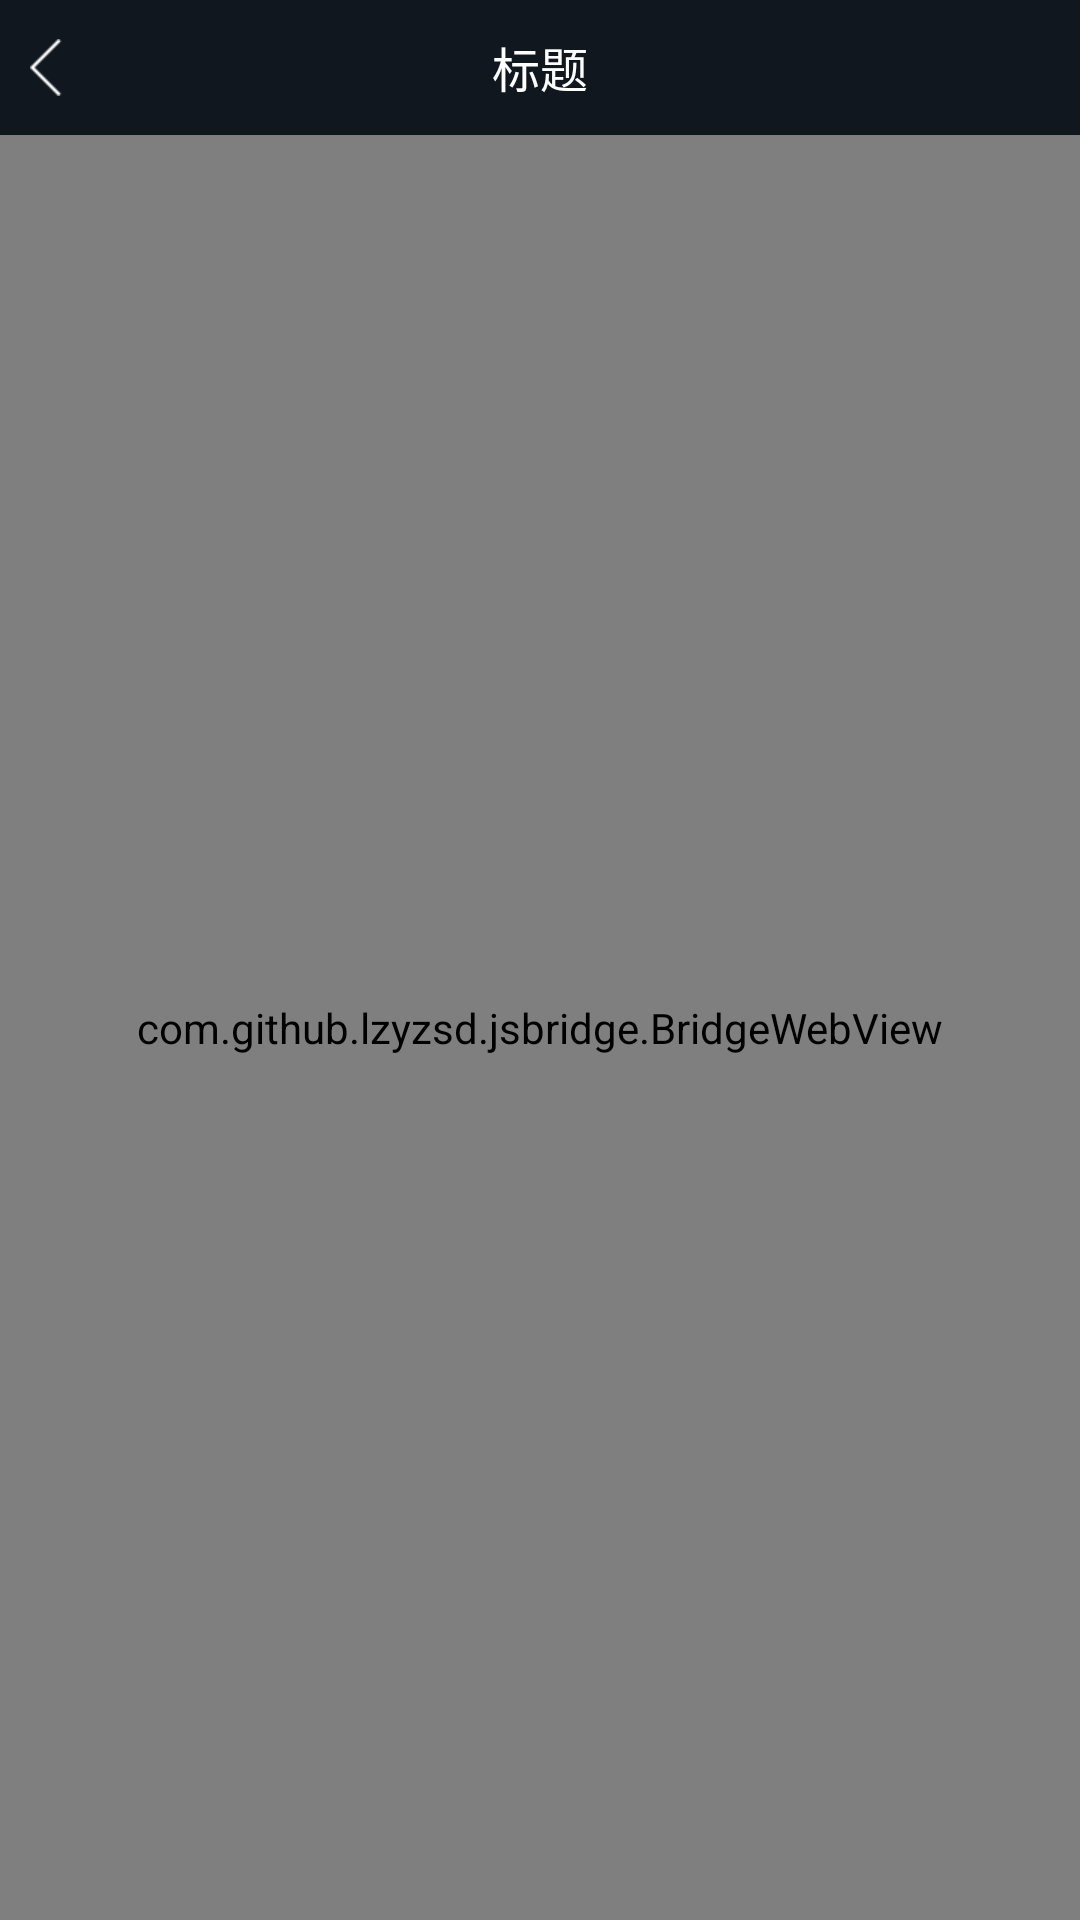

Layout XML and referenced resources for this Android screen:
<!-- AndroidManifest.xml: application theme AppTheme -->
<!-- res/layout/activity_web.xml -->
<?xml version="1.0" encoding="utf-8"?>
<LinearLayout xmlns:android="http://schemas.android.com/apk/res/android"
    xmlns:app="http://schemas.android.com/apk/res-auto"
    xmlns:tools="http://schemas.android.com/tools"
    android:layout_width="match_parent"
    android:layout_height="match_parent"
    android:orientation="vertical"
    tools:context="com.zhy.mvpgankio.page.web.WebActivity">

    <include layout="@layout/layout_common_title" />

    <com.github.lzyzsd.jsbridge.BridgeWebView
        android:id="@+id/webView"
        android:layout_width="match_parent"
        android:layout_height="match_parent" />
</LinearLayout>
<!-- res/layout/layout_common_title.xml (included above) -->
<?xml version="1.0" encoding="utf-8"?>
<RelativeLayout xmlns:android="http://schemas.android.com/apk/res/android"
    android:id="@+id/rlTitleRoot"
    android:layout_width="match_parent"
    android:layout_height="45dp"
    android:background="@color/black_10171f">

    <ImageView
        android:id="@+id/ivLeft"
        android:layout_width="wrap_content"
        android:layout_height="wrap_content"
        android:layout_centerVertical="true"
        android:layout_marginLeft="5dp"
        android:padding="5dp"
        android:src="@drawable/arrow_left_white" />

    <TextView
        android:id="@+id/tvTitle"
        android:layout_width="wrap_content"
        android:layout_height="match_parent"
        android:layout_centerHorizontal="true"
        android:layout_centerVertical="true"
        android:layout_marginLeft="80dp"
        android:layout_marginRight="80dp"
        android:gravity="center"
        android:singleLine="true"
        android:text="标题"
        android:textColor="@color/white"
        android:textSize="16sp" />

    <TextView
        android:id="@+id/btnRight"
        android:layout_width="wrap_content"
        android:layout_height="wrap_content"
        android:layout_alignParentRight="true"
        android:layout_centerVertical="true"
        android:layout_marginRight="6dp"
        android:gravity="center"
        android:minHeight="18dp"
        android:minWidth="18dp"
        android:padding="12dp"
        android:text="更多"
        android:textColor="@color/white"
        android:textSize="12sp"
        android:visibility="gone" />

    <ImageView
        android:id="@+id/ivRight"
        android:layout_width="wrap_content"
        android:layout_height="wrap_content"
        android:layout_alignParentRight="true"
        android:layout_centerVertical="true"
        android:padding="10dp"
        android:visibility="gone" />

</RelativeLayout>
<!-- resources referenced by this layout -->
<resources>
  <color name="black_10171f">#10171F</color>
  <color name="white">#ffffff</color>
  <!-- drawable arrow_left_white: png bitmap (drawable-xhdpi, 250 bytes) -->
  <style name="AppTheme" parent="Theme.AppCompat.Light.NoActionBar">
          
          <item name="colorPrimary">@color/colorPrimary</item>
          <item name="colorPrimaryDark">@color/black_10171f</item>
          <item name="colorAccent">@color/red_d72d2b</item>
      </style>
  <color name="colorPrimary">#3F51B5</color>
  <color name="red_d72d2b">#D72D2B</color>
</resources>
